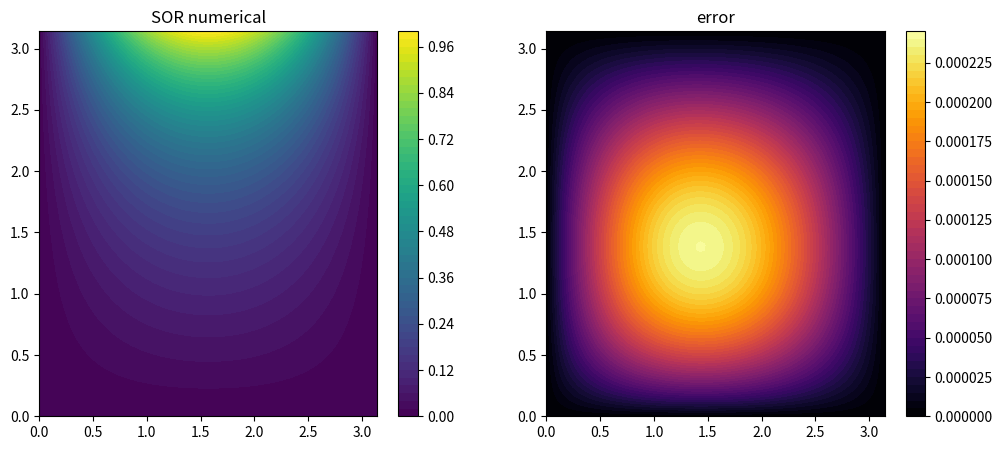

Python code for this plot:
import numpy as np
import matplotlib.pyplot as plt

# 参数
Lx = np.pi
Ly = np.pi
Nx = 90
Ny = 90
hx = Lx / Nx
hy = Ly / Ny
omega = 7/4
x = np.linspace(0, Lx, Nx+1)
y = np.linspace(0, Ly, Ny+1)
X, Y = np.meshgrid(x, y, indexing='ij')


phi = np.zeros((Nx+1, Ny+1))
phi[0, :] = 0.0  # 左边界 x=0：φ(0, y)=0
phi[Nx, :] = 0.0  # 右边界 x=π：φ(π, y)=0
phi[:, 0] = 0.0  # 下边界 y=0：φ(x, 0)=0
phi[:, Ny] = np.sin(x) #上边界x=π：φ(π, y)=sin(x)
Ax = 1.0 / hx**2
Ay = 1.0 / hy**2
A0 = 2.0 * (Ax + Ay)

# SOR迭代
max_iter = 10000
tol = 1e-6
for it in range(max_iter):
    max_diff = 0.0
    for i in range(1, Nx):
        for j in range(1, Ny):
            phi_new = ((Ax * (phi[i+1, j] + phi[i-1, j]) +Ay * (phi[i, j+1] + phi[i, j-1])) / A0)
            phi[i, j] = (1 - omega) * phi[i, j] + omega * phi_new
            max_diff = max(max_diff, abs(phi[i, j] - phi_new))
    if max_diff < tol:
        print(f"SOR 收敛于 {it} 步")
        break

# 精确解
phi_exact = np.sin(X) * np.sinh(Y) / np.sinh(Lx)
error = np.abs(phi - phi_exact)
print("最大绝对误差:", np.max(error))

#绘图
plt.figure(figsize=(12,5))
plt.subplot(1,2,1)
plt.title("SOR numerical")
plt.contourf(X, Y, phi, 50, cmap='viridis')
plt.colorbar()
plt.subplot(1,2,2)
plt.title("error")
plt.contourf(X, Y, error, 50, cmap='inferno')
plt.colorbar()
plt.show()
